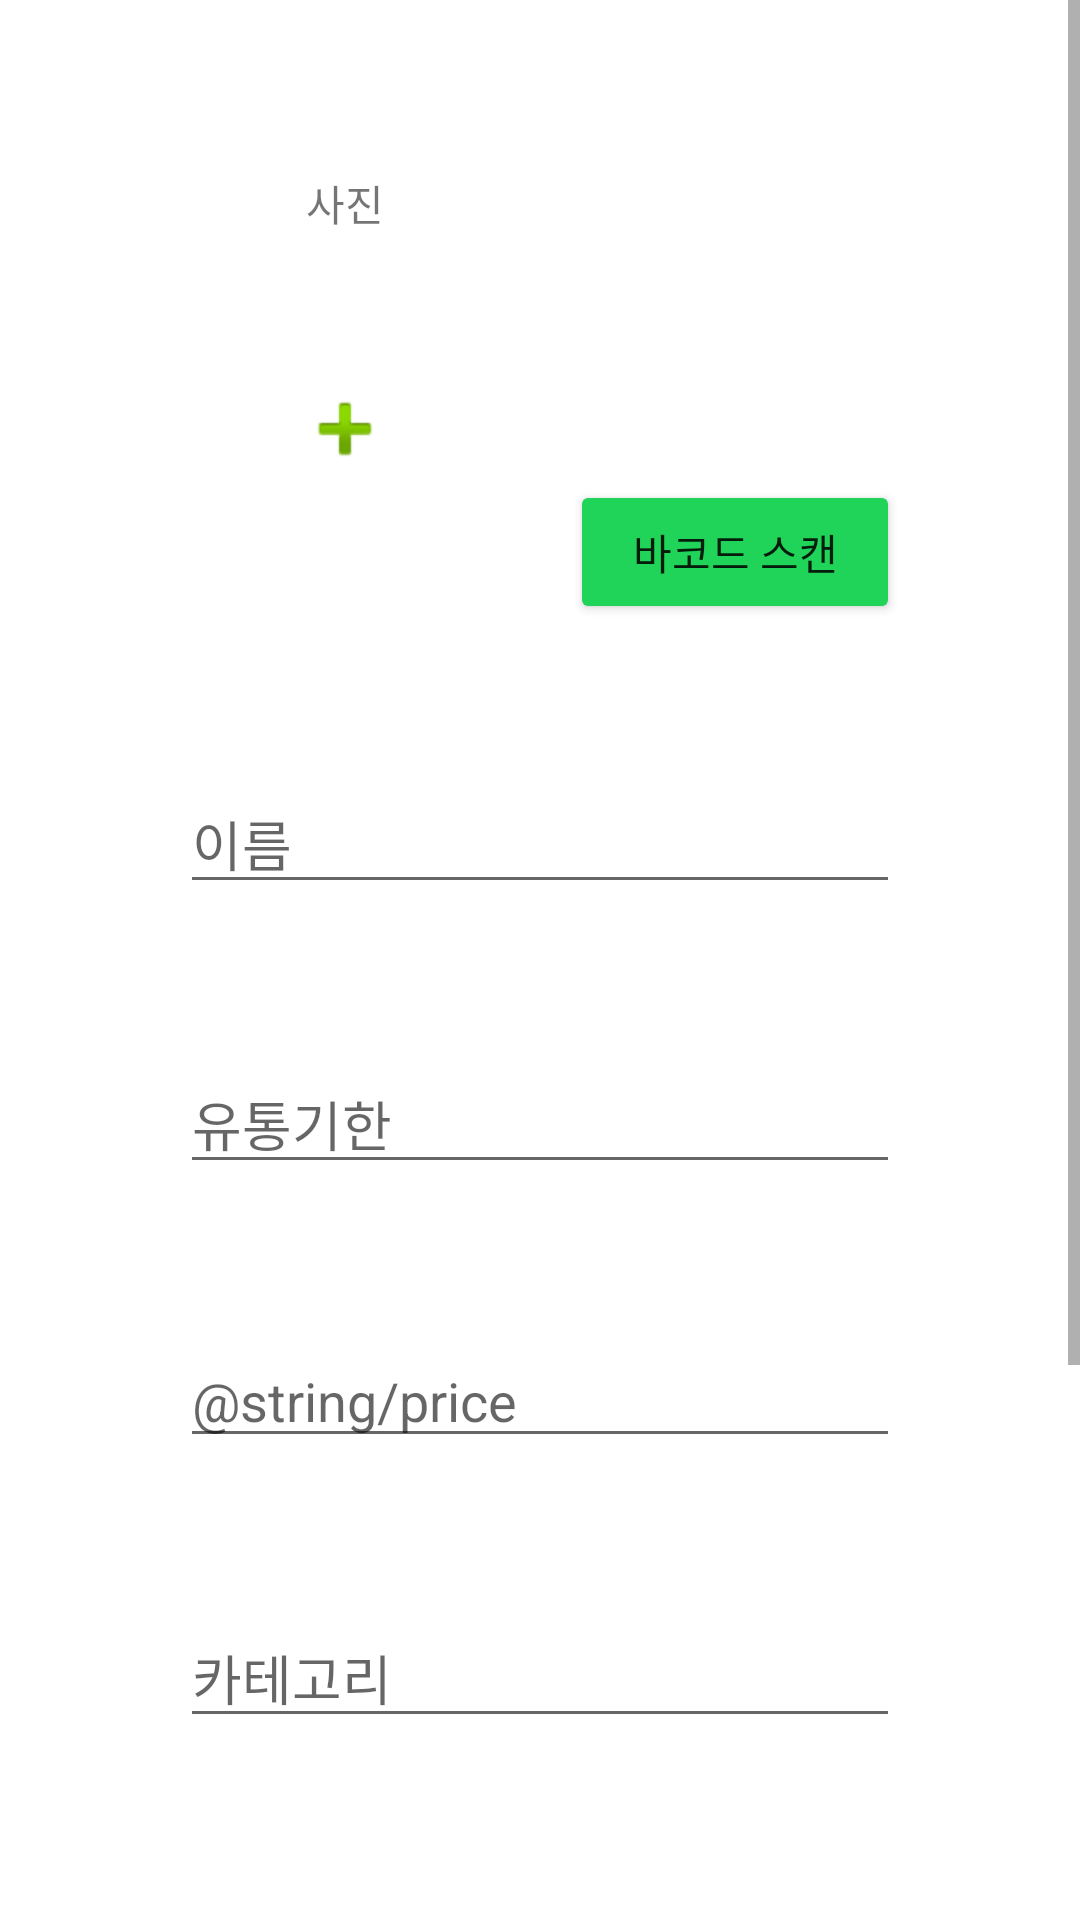

Android layout source for this screen:
<!-- AndroidManifest.xml: application theme Theme.HIM -->
<!-- res/layout/activity_edit_food.xml -->
<?xml version="1.0" encoding="utf-8"?>
<ScrollView xmlns:android="http://schemas.android.com/apk/res/android"
    xmlns:app="http://schemas.android.com/apk/res-auto"
    xmlns:tools="http://schemas.android.com/tools"
    android:layout_width="match_parent"
    android:layout_height="match_parent"
    tools:context=".EditFoodActivity">

    <androidx.constraintlayout.widget.ConstraintLayout
        android:layout_width="match_parent"
        android:layout_height="wrap_content"
        android:minHeight="900dp">

        <ImageButton
            android:id="@+id/photoButton"
            android:layout_width="0dp"
            android:layout_height="130dp"
            android:layout_marginEnd="10dp"
            android:layout_marginRight="10dp"
            android:layout_marginBottom="50dp"
            android:background="@color/gray"
            android:contentDescription="@string/picture"
            app:layout_constraintBottom_toTopOf="@+id/nameEdit"
            app:layout_constraintEnd_toStartOf="@+id/barcodeButton"
            app:layout_constraintStart_toStartOf="@+id/nameEdit"
            app:srcCompat="@android:drawable/ic_input_add" />

        <TextView
            android:id="@+id/photoView"
            android:layout_width="wrap_content"
            android:layout_height="wrap_content"
            android:text="@string/picture"
            android:textSize="14sp"
            app:layout_constraintBottom_toTopOf="@+id/photoButton"
            app:layout_constraintEnd_toEndOf="@+id/photoButton"
            app:layout_constraintStart_toStartOf="@+id/photoButton" />

        <EditText
            android:id="@+id/shelfLifeEdit"
            android:layout_width="0dp"
            android:layout_height="wrap_content"
            android:layout_marginStart="60dp"
            android:layout_marginLeft="60dp"
            android:layout_marginEnd="60dp"
            android:layout_marginRight="60dp"
            android:autofillHints=""
            android:ems="10"
            android:hint="@string/shelf_life"
            android:inputType="date"
            app:layout_constraintBottom_toBottomOf="parent"
            app:layout_constraintEnd_toEndOf="parent"
            app:layout_constraintStart_toStartOf="parent"
            app:layout_constraintTop_toTopOf="parent"
            app:layout_constraintVertical_bias="0.41000003" />

        <EditText
            android:id="@+id/priceEdit"
            android:layout_width="0dp"
            android:layout_height="wrap_content"
            android:layout_marginTop="50dp"
            android:autofillHints=""
            android:ems="10"
            android:hint="@string/price"
            android:inputType="text"
            app:layout_constraintEnd_toEndOf="@+id/shelfLifeEdit"
            app:layout_constraintStart_toStartOf="@+id/shelfLifeEdit"
            app:layout_constraintTop_toBottomOf="@+id/shelfLifeEdit" />

        <EditText
            android:id="@+id/categoryEdit"
            android:layout_width="0dp"
            android:layout_height="wrap_content"
            android:layout_marginTop="50dp"
            android:autofillHints=""
            android:ems="10"
            android:hint="@string/category"
            android:inputType="text"
            app:layout_constraintEnd_toEndOf="@+id/priceEdit"
            app:layout_constraintStart_toStartOf="@+id/priceEdit"
            app:layout_constraintTop_toBottomOf="@+id/priceEdit" />

        <EditText
            android:id="@+id/memoEdit"
            android:layout_width="0dp"
            android:layout_height="wrap_content"
            android:layout_marginTop="50dp"
            android:autofillHints=""
            android:ems="10"
            android:hint="@string/memo"
            android:inputType="text"
            app:layout_constraintEnd_toEndOf="@+id/categoryEdit"
            app:layout_constraintStart_toStartOf="@+id/categoryEdit"
            app:layout_constraintTop_toBottomOf="@+id/categoryEdit" />

        <Button
            android:id="@+id/confirmButton"
            android:layout_width="0dp"
            android:layout_height="wrap_content"
            android:layout_marginTop="50dp"
            android:text="@string/confirm"
            app:backgroundTint="@color/green_2"
            app:layout_constraintEnd_toEndOf="@+id/memoEdit"
            app:layout_constraintStart_toStartOf="@+id/memoEdit"
            app:layout_constraintTop_toBottomOf="@+id/memoEdit" />

        <TextView
            android:id="@+id/barcodeView"
            android:layout_width="0dp"
            android:layout_height="wrap_content"
            android:layout_marginBottom="10dp"
            android:textSize="14sp"
            app:layout_constraintBottom_toTopOf="@+id/barcodeButton"
            app:layout_constraintEnd_toEndOf="@+id/barcodeButton"
            app:layout_constraintStart_toStartOf="@+id/barcodeButton" />

        <Button
            android:id="@+id/barcodeButton"
            android:layout_width="0dp"
            android:layout_height="wrap_content"
            android:layout_marginStart="10dp"
            android:layout_marginLeft="10dp"
            android:layout_marginBottom="50dp"
            android:text="@string/scan_barcode"
            android:textSize="14sp"
            app:backgroundTint="@color/green_2"
            app:layout_constraintBottom_toTopOf="@+id/nameEdit"
            app:layout_constraintEnd_toEndOf="@+id/nameEdit"
            app:layout_constraintStart_toEndOf="@+id/photoButton" />

        <EditText
            android:id="@+id/nameEdit"
            android:layout_width="0dp"
            android:layout_height="wrap_content"
            android:layout_marginBottom="50dp"
            android:autofillHints=""
            android:ems="10"
            android:hint="@string/name"
            android:inputType="text"
            app:layout_constraintBottom_toTopOf="@+id/shelfLifeEdit"
            app:layout_constraintEnd_toEndOf="@+id/shelfLifeEdit"
            app:layout_constraintStart_toStartOf="@+id/shelfLifeEdit" />

    </androidx.constraintlayout.widget.ConstraintLayout>
</ScrollView>
<!-- resources referenced by this layout -->
<resources>
  <color name="green_2">#20D459</color>
  <string name="category">카테고리</string>
  <string name="confirm">확인</string>
  <string name="memo">메모</string>
  <string name="name">이름</string>
  <string name="picture">사진</string>
  <string name="scan_barcode">바코드 스캔</string>
  <string name="shelf_life">유통기한</string>
  <style name="Theme.HIM" parent="Theme.MaterialComponents.DayNight.DarkActionBar">
          
  
  
          <item name="colorOnPrimary">@color/white</item>
          
  
  
          <item name="colorOnSecondary">@color/black</item>
          
          <item name="android:statusBarColor" tools:targetApi="l">?attr/colorPrimaryVariant</item>
          
      </style>
  <color name="white">#FFFFFFFF</color>
  <color name="black">#FF000000</color>
</resources>
